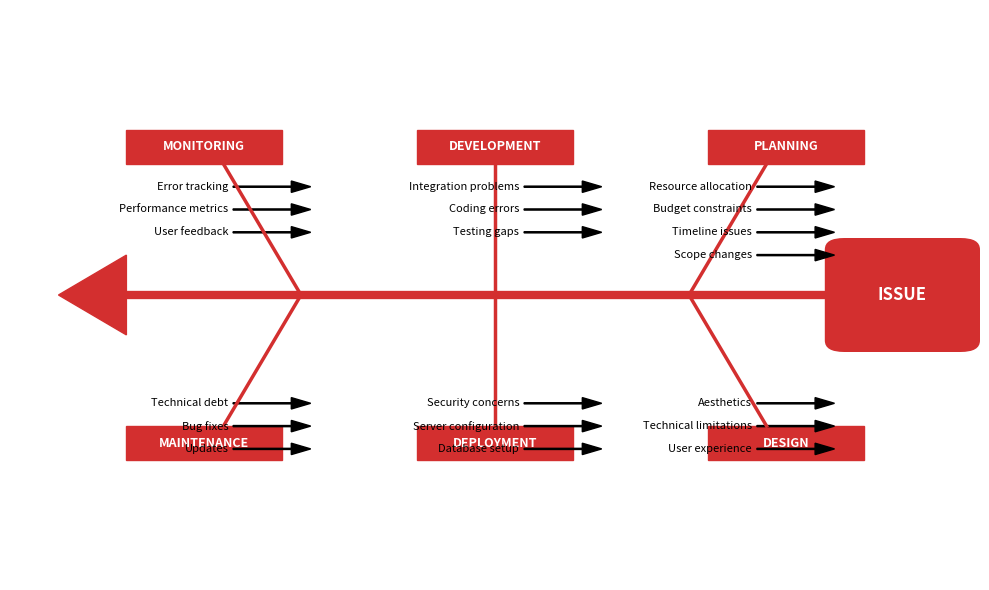

This chart was generated by the following Python code: (Note: this script raises an exception after producing the figure.)
import matplotlib.pyplot as plt
from matplotlib.patches import FancyArrow, Polygon, Rectangle, FancyBboxPatch
from matplotlib.lines import Line2D

# Figure setup
fig, ax = plt.subplots(figsize=(10, 6))
ax.set_xlim(0, 10)
ax.set_ylim(-5, 5)
ax.axis('off')

red = '#d32f2f'

# --- Main spine ---
# horizontal spine
ax.add_line(Line2D([1.2, 8.8], [0, 0], lw=6, color=red, solid_capstyle='round'))

# left arrowhead (triangle)
left_triangle = Polygon([[0.5, 0], [1.2, 0.7], [1.2, -0.7]],
                        closed=True, facecolor=red, edgecolor=red)
ax.add_patch(left_triangle)

# right ISSUE bubble (rounded rectangle/ellipse)
issue = FancyBboxPatch((8.6, -0.8), 1.2, 1.6,
                       boxstyle="round,pad=0.2",
                       linewidth=0, facecolor=red)
ax.add_patch(issue)
ax.text(9.2, 0, 'ISSUE', color='white', ha='center', va='center',
        fontsize=12, fontweight='bold')

# Helper to draw category box
def category_box(x, y, text_label):
    box = Rectangle((x - 0.8, y - 0.3), 1.6, 0.6,
                    facecolor=red, edgecolor=red)
    ax.add_patch(box)
    ax.text(x, y, text_label, ha='center', va='center',
            color='white', fontsize=9, fontweight='bold')

# Helper to draw diagonal branch
def diag_branch(x0, y0, x1, y1):
    ax.add_line(Line2D([x0, x1], [y0, y1], lw=2.5, color=red))

# Helper to draw cause arrows (horizontal with arrowhead)
def cause_arrow(x_start, y, text, align='left', direction='right'):
    # arrow from text toward branch
    if direction == 'right':
        x_end = x_start + 0.9
        ax.add_patch(FancyArrow(x_start, y, 0.8, 0,
                                width=0.02, length_includes_head=True,
                                head_width=0.2, head_length=0.2,
                                color='black'))
        ax.text(x_start - 0.05, y, text, ha='right', va='center',
                fontsize=8)
    else:
        x_end = x_start - 0.9
        ax.add_patch(FancyArrow(x_start, y, -0.8, 0,
                                width=0.02, length_includes_head=True,
                                head_width=0.2, head_length=0.2,
                                color='black'))
        ax.text(x_start + 0.05, y, text, ha='left', va='center',
                fontsize=8)

# --- Upper branches ---

# MONITORING (left-top)
diag_branch(3.0, 0, 2.2, 2.3)
category_box(2.0, 2.6, 'MONITORING')
cause_arrow(2.3, 1.9, 'Error tracking', direction='right')
cause_arrow(2.3, 1.5, 'Performance metrics', direction='right')
cause_arrow(2.3, 1.1, 'User feedback', direction='right')

# DEVELOPMENT (center-top)
diag_branch(5.0, 0, 5.0, 2.3)
category_box(5.0, 2.6, 'DEVELOPMENT')
cause_arrow(5.3, 1.9, 'Integration problems', direction='right')
cause_arrow(5.3, 1.5, 'Coding errors', direction='right')
cause_arrow(5.3, 1.1, 'Testing gaps', direction='right')

# PLANNING (right-top)
diag_branch(7.0, 0, 7.8, 2.3)
category_box(8.0, 2.6, 'PLANNING')
cause_arrow(7.7, 1.9, 'Resource allocation', direction='right')
cause_arrow(7.7, 1.5, 'Budget constraints', direction='right')
cause_arrow(7.7, 1.1, 'Timeline issues', direction='right')
cause_arrow(7.7, 0.7, 'Scope changes', direction='right')

# --- Lower branches ---

# MAINTENANCE (left-bottom)
diag_branch(3.0, 0, 2.2, -2.3)
category_box(2.0, -2.6, 'MAINTENANCE')
cause_arrow(2.3, -1.9, 'Technical debt', direction='right')
cause_arrow(2.3, -2.3, 'Bug fixes', direction='right')
cause_arrow(2.3, -2.7, 'Updates', direction='right')

# DEPLOYMENT (center-bottom)
diag_branch(5.0, 0, 5.0, -2.3)
category_box(5.0, -2.6, 'DEPLOYMENT')
cause_arrow(5.3, -1.9, 'Security concerns', direction='right')
cause_arrow(5.3, -2.3, 'Server configuration', direction='right')
cause_arrow(5.3, -2.7, 'Database setup', direction='right')

# DESIGN (right-bottom)
diag_branch(7.0, 0, 7.8, -2.3)
category_box(8.0, -2.6, 'DESIGN')
cause_arrow(7.7, -1.9, 'Aesthetics', direction='right')
cause_arrow(7.7, -2.3, 'Technical limitations', direction='right')
cause_arrow(7.7, -2.7, 'User experience', direction='right')

plt.tight_layout()
plt.savefig(r"eval_workspace_gpt5/Gemini3_Pro/python/39119959e24c42b490c9dfdcff8f6198.png", bbox_inches="tight")
